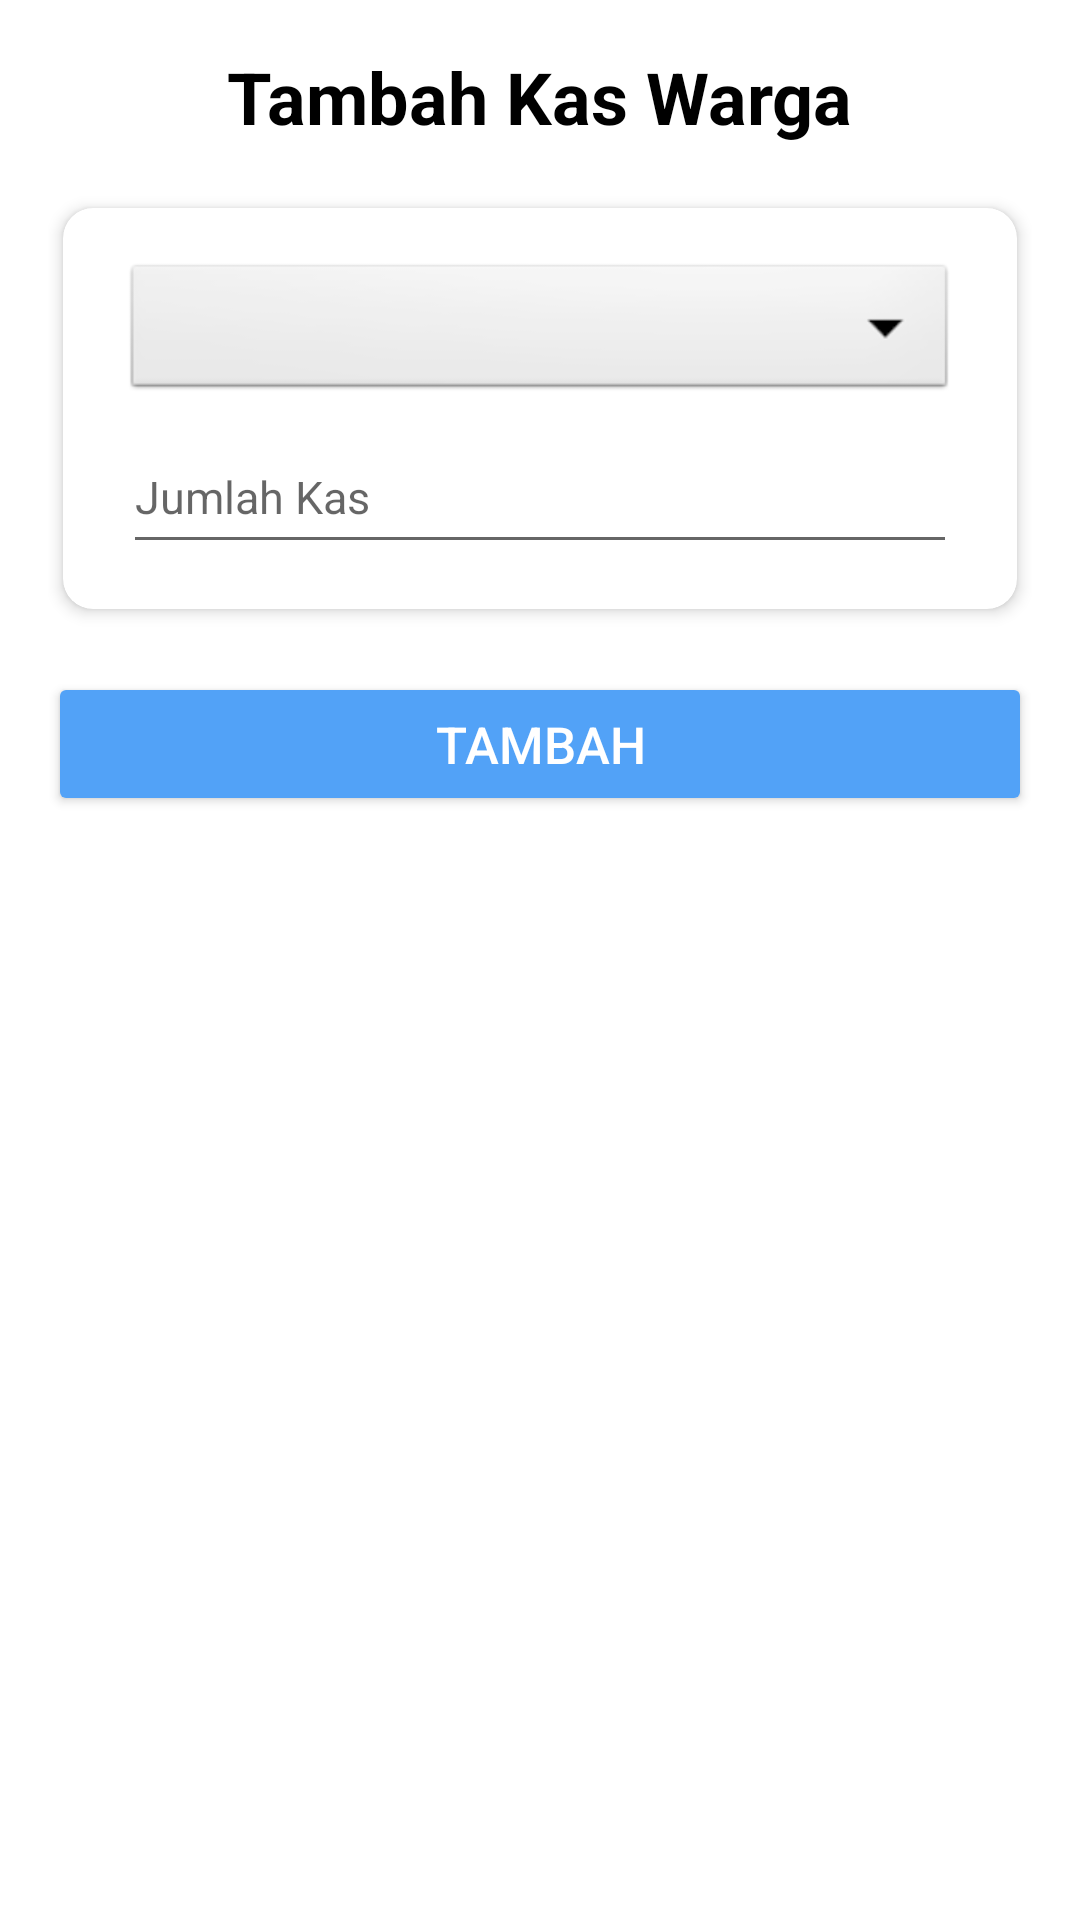

Here is an Android app screen rendered from its layout file. Give the layout XML and the strings, colors and styles it references.
<!-- AndroidManifest.xml: application theme Theme.CobaFirebase -->
<!-- res/layout/activity_kas_warga.xml -->
<?xml version="1.0" encoding="utf-8"?>
<ScrollView xmlns:android="http://schemas.android.com/apk/res/android"
    xmlns:app="http://schemas.android.com/apk/res-auto"
    xmlns:tools="http://schemas.android.com/tools"
    android:layout_width="match_parent"
    android:layout_height="match_parent"
    tools:context=".KasWarga">

    <LinearLayout
        android:id="@+id/fragmentContainerView"
        android:layout_width="match_parent"
        android:layout_height="wrap_content"
        android:orientation="vertical"
        android:padding="16dp">

        <TextView
            android:layout_width="wrap_content"
            android:layout_height="wrap_content"
            android:text="Tambah Kas Warga"
            android:textStyle="bold"
            android:textSize="24sp"
            android:layout_gravity="center"
            android:textColor="@color/black"
            android:layout_marginBottom="16dp"/>

        <androidx.cardview.widget.CardView
            android:layout_width="match_parent"
            android:layout_height="wrap_content"
            android:layout_margin="5dp"
            app:cardCornerRadius="10dp"
            app:cardElevation="3dp">

            <RelativeLayout
                android:layout_width="match_parent"
                android:layout_height="wrap_content"
                android:padding="10dp">

                <LinearLayout
                    android:layout_width="match_parent"
                    android:layout_height="wrap_content"
                    android:orientation="vertical"
                    android:paddingStart="10dp"
                    android:paddingEnd="10dp">

                    <Spinner
                        android:id="@+id/spinnerName"
                        android:layout_width="match_parent"
                        android:layout_height="wrap_content"
                        android:layout_marginTop="7dp"
                        android:layout_marginBottom="5dp"
                        android:spinnerMode="dropdown"
                        android:background="@android:drawable/btn_dropdown" />

                    <EditText
                        android:id="@+id/edtJumlah"
                        android:layout_width="match_parent"
                        android:layout_height="wrap_content"
                        android:layout_marginBottom="5dp"
                        android:hint="Jumlah Kas"
                        android:inputType="numberDecimal"
                        android:minHeight="48dp"
                        android:textColor="@color/black"
                        android:textSize="15sp" />
                </LinearLayout>
            </RelativeLayout>
        </androidx.cardview.widget.CardView>

        <Button
            android:id="@+id/btnSend"
            android:layout_width="match_parent"
            android:layout_height="wrap_content"
            android:text="Tambah"
            android:textSize="17dp"
            android:backgroundTint="@color/colorAccent"
            android:textColor="@android:color/white"
            android:layout_marginTop="16dp"/>
    </LinearLayout>
</ScrollView>
<!-- resources referenced by this layout -->
<resources>
  <color name="black">#FF000000</color>
  <color name="colorAccent">#52a2f7</color>
  <style name="Theme.CobaFirebase" parent="Theme.MaterialComponents.DayNight.NoActionBar">
          
          <item name="colorPrimary">@color/colorAccent</item>
          <item name="colorPrimaryVariant">@color/purple_700</item>
          <item name="colorOnPrimary">@color/black</item>
          
          <item name="colorSecondary">@color/colorAccent</item>
          <item name="colorSecondaryVariant">@color/teal_200</item>
          <item name="colorOnSecondary">@color/black</item>
          
          <item name="android:statusBarColor">?attr/colorPrimaryVariant</item>
          
      </style>
  <color name="purple_700">#FF3700B3</color>
  <color name="teal_200">#FF03DAC5</color>
</resources>
